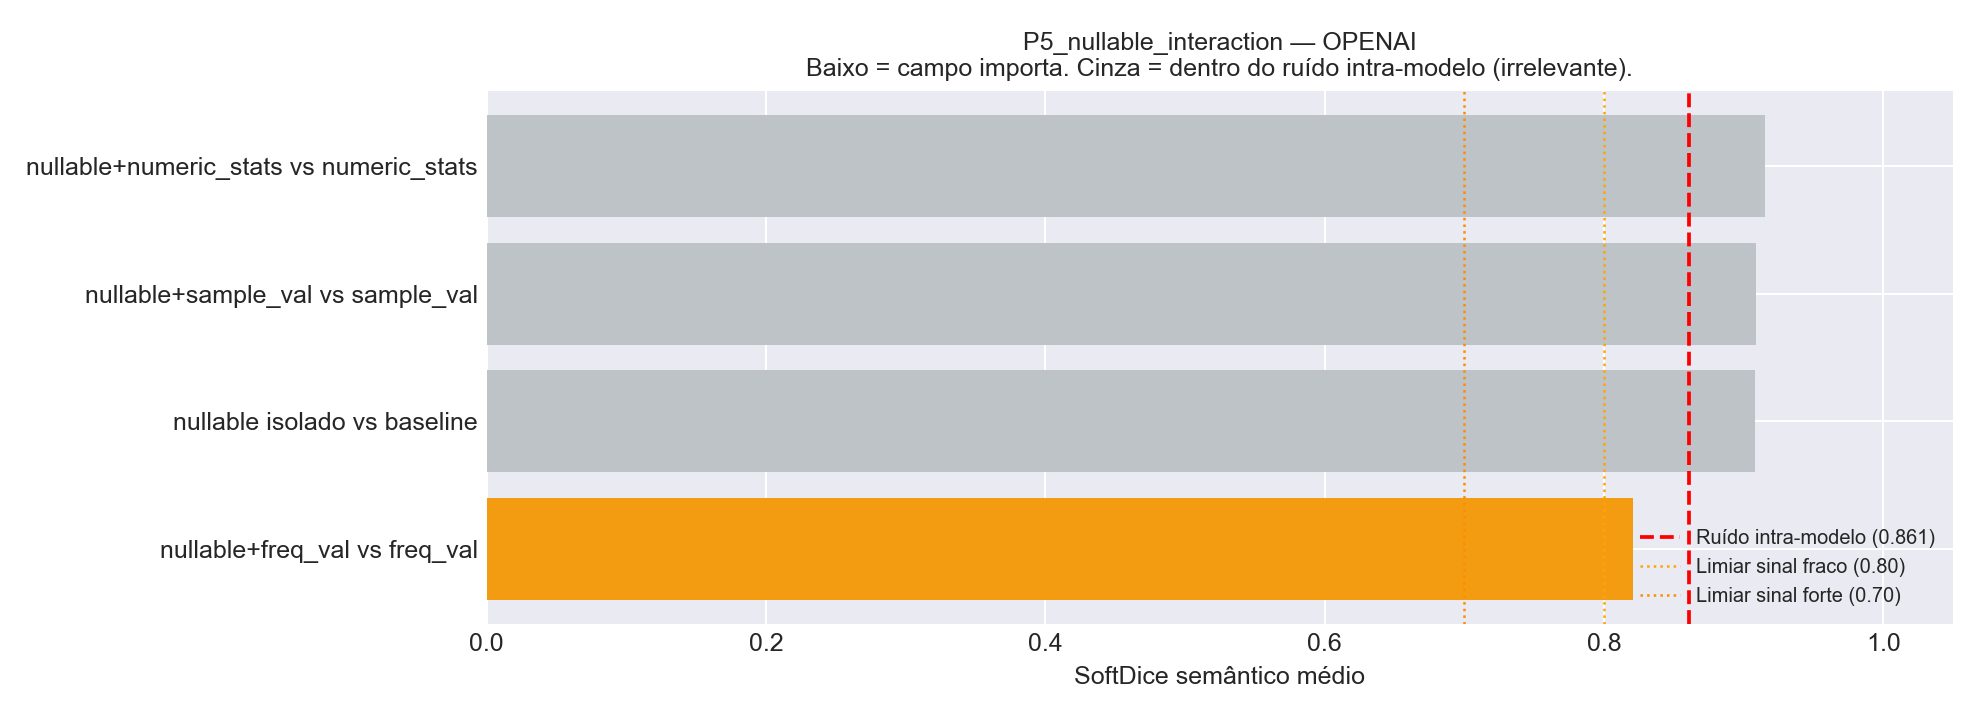

Data behind this chart, as committed beside it:
Comparacao, Variante_A, Variante_B, N_Tabelas, HardDice_mean, SoftDice_mean, SoftDice_std, TokensIn_A, TokensIn_B, Delta_TokensIn
nullable+numeric_stats vs numeric_stats, v14_nullable_plus_numeric_stats, v04_plus_numeric_stats, 24, 0.6944, 0.9153, 0.139, 31451, 29876, 1575
nullable+sample_val vs sample_val, v12_nullable_plus_sample_values, v05_plus_sample_values, 24, 0.8056, 0.9088, 0.1643, 51950, 50375, 1575
nullable isolado vs baseline, v03_plus_nullable, v00_baseline, 24, 0.6861, 0.908, 0.1138, 23491, 22039, 1452
nullable+freq_val vs freq_val, v13_nullable_plus_frequent_values, v06_plus_frequent_values, 24, 0.5833, 0.8211, 0.2113, 40145, 38570, 1575
